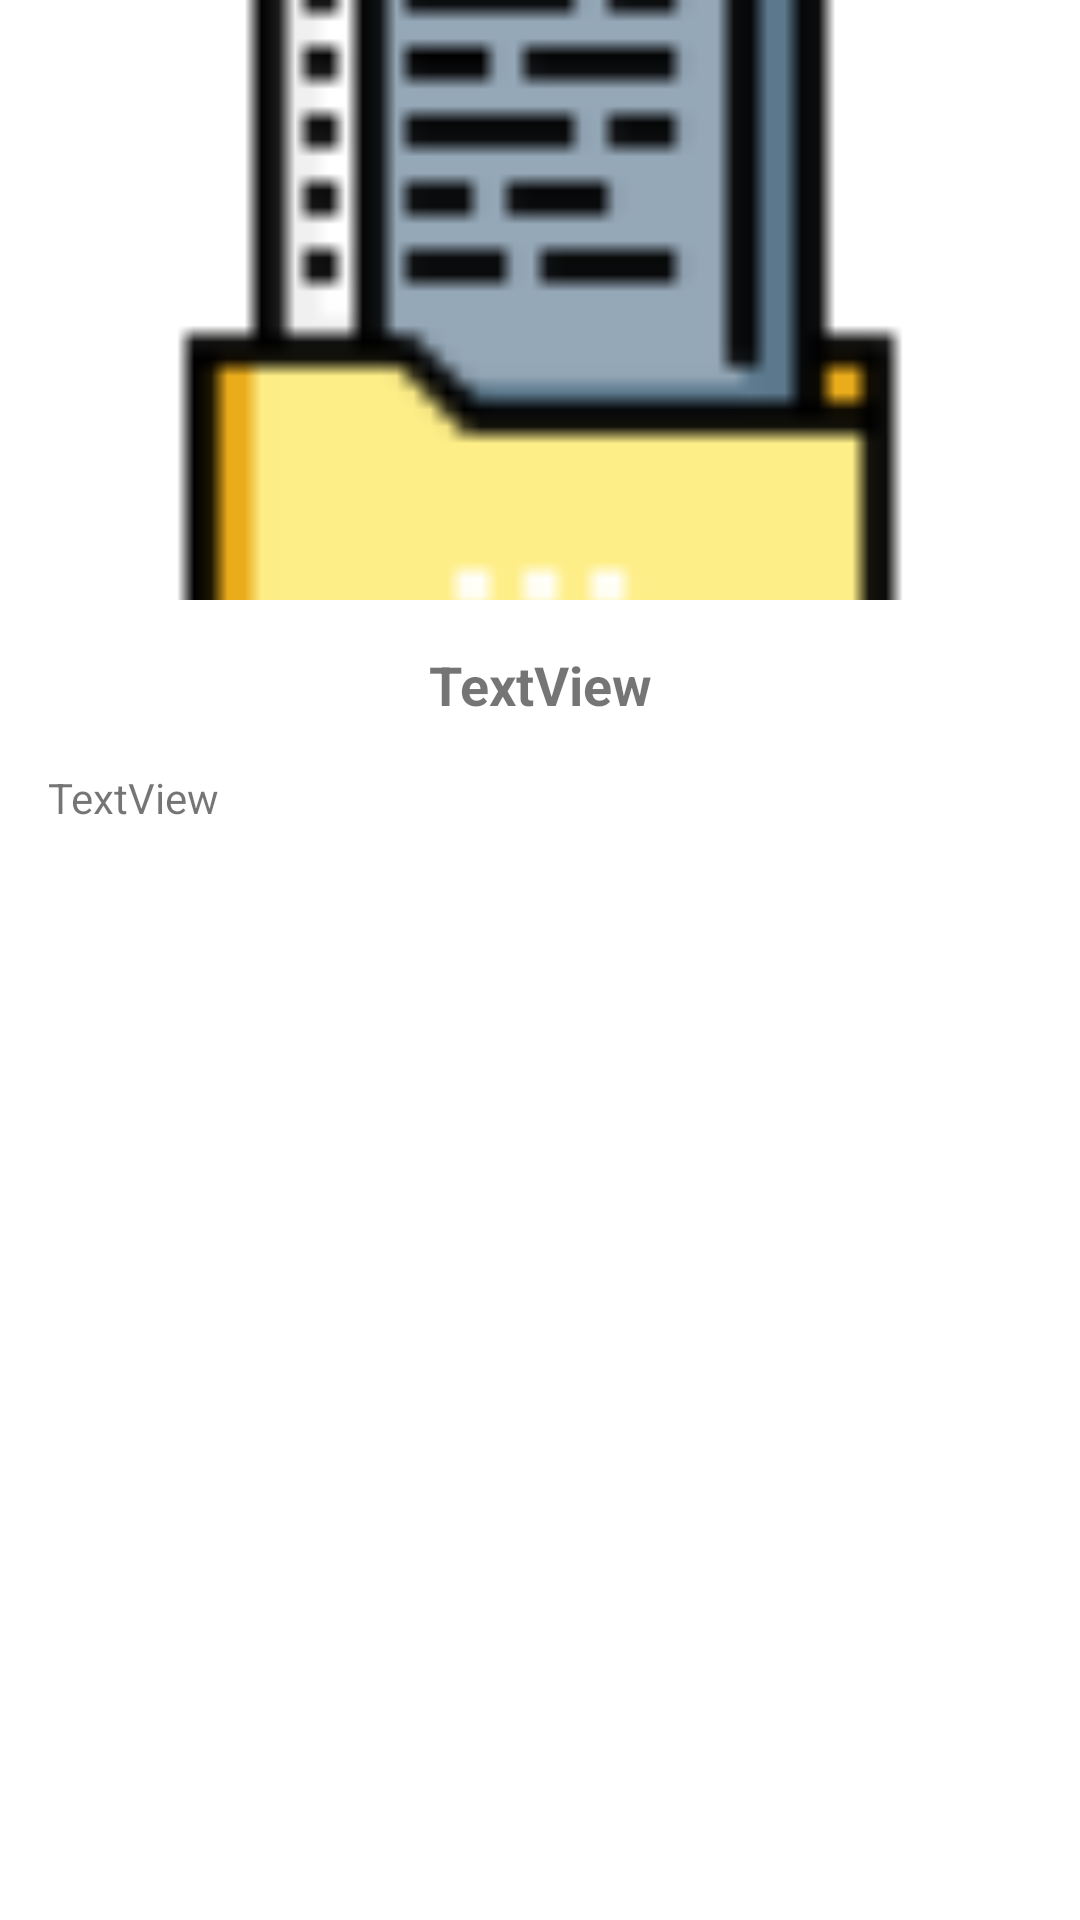

The Android layout XML behind this screen, and the referenced resources:
<!-- AndroidManifest.xml: application theme Theme.JAPANESEKOREANRESTOHALAL -->
<!-- res/layout/source_main.xml -->
<?xml version="1.0" encoding="utf-8"?>
<androidx.constraintlayout.widget.ConstraintLayout xmlns:android="http://schemas.android.com/apk/res/android"
    xmlns:app="http://schemas.android.com/apk/res-auto"
    android:id="@+id/source_id"
    android:layout_width="match_parent"
    android:layout_height="match_parent"
    xmlns:tools="http://schemas.android.com/tools"
    tools:context=".SourceActivity">

   <ImageView
       android:id="@+id/img_item_photo"
       android:layout_width="0dp"
       android:layout_height="200dp"
       android:scaleType="centerCrop"
       android:src="@drawable/src"
       app:layout_constraintEnd_toEndOf="parent"
       app:layout_constraintStart_toStartOf="parent"
       app:layout_constraintTop_toTopOf="parent"
       tools:srcCompat="@tools:sample/avatars" />

   <TextView
       android:id="@+id/tv_item_name"
       android:layout_width="wrap_content"
       android:layout_height="wrap_content"
       android:layout_marginTop="16dp"
       android:text="TextView"
       android:textSize="18sp"
       android:textStyle="bold"
       app:layout_constraintEnd_toEndOf="parent"
       app:layout_constraintStart_toStartOf="parent"
       app:layout_constraintTop_toBottomOf="@+id/img_item_photo" />

   <TextView
       android:id="@+id/tv_item_description"
       android:layout_width="0dp"
       android:layout_height="wrap_content"
       android:layout_marginStart="16dp"
       android:layout_marginTop="16dp"
       android:layout_marginEnd="16dp"
       android:text="TextView"
       app:layout_constraintEnd_toEndOf="parent"
       app:layout_constraintHorizontal_bias="0.11"
       app:layout_constraintStart_toStartOf="parent"
       app:layout_constraintTop_toBottomOf="@+id/tv_item_name" />


</androidx.constraintlayout.widget.ConstraintLayout>
<!-- resources referenced by this layout -->
<resources>
  <!-- drawable src: png bitmap (drawable-v24, 1552 bytes) -->
  <style name="Theme.JAPANESEKOREANRESTOHALAL" parent="Theme.MaterialComponents.DayNight.DarkActionBar">
          
          <item name="colorPrimary">@color/purple_500</item>
          <item name="colorPrimaryVariant">@color/purple_700</item>
          <item name="colorOnPrimary">@color/white</item>
          
          <item name="colorSecondary">@color/teal_200</item>
          <item name="colorSecondaryVariant">@color/teal_700</item>
          <item name="colorOnSecondary">@color/black</item>
          
          <item name="android:statusBarColor">?attr/colorPrimaryVariant</item>
          
      </style>
  <color name="purple_500">#FF6200EE</color>
  <color name="purple_700">#FF3700B3</color>
  <color name="white">#FFFFFFFF</color>
  <color name="teal_200">#FF03DAC5</color>
  <color name="teal_700">#FF018786</color>
  <color name="black">#FF000000</color>
</resources>
